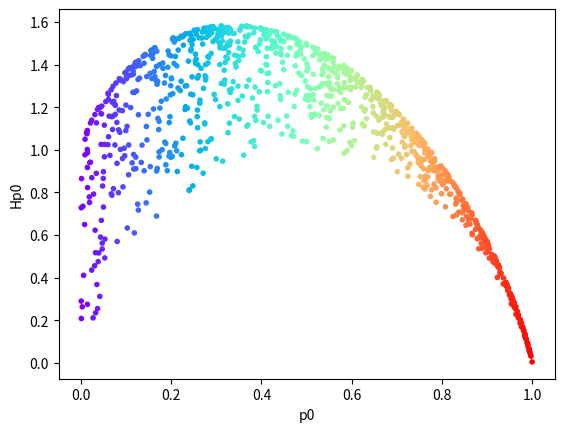
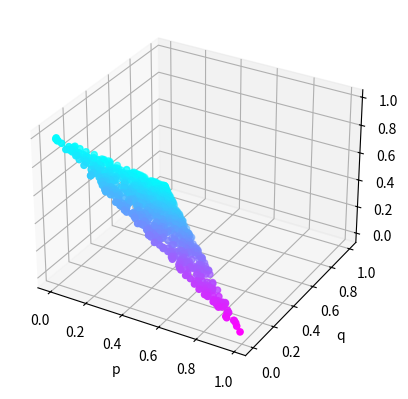

Write the Python code that produced these figures, in order.
import numpy as np
import math
import random as rd
import matplotlib.pyplot as plt
from mpl_toolkits import mplot3d


def Entropy(p, q, r):
    return -(p*math.log2(p) + q*math.log2(q) + r*math.log2(r))


def draw_pqr():
    p = []
    q = []
    r = []
    H = []

    for i in range(0, 1000):
        a = rd.random()
        p.append(a)
        b = 1
        while b > 1 - a:
            b = rd.random()
        q.append(b)
        r.append(1 - a - b)
        entropy = Entropy(a, b, 1 - a - b)
        H.append(entropy)
        # print(f"(p, q, r) = ({a}, {b}, {1-a-b}) => H = {entropy}")

    fig = plt.figure("Đồ thị tập giá trị kết quả theo p, q, r")
    p = np.array(p)
    q = np.array(q)
    r = np.array(r)
    ax = plt.axes(projection="3d")
    ax.scatter3D(q, p, r, c=q, cmap=plt.get_cmap("cool"))
    ax.set_xlabel("p")
    ax.set_ylabel("q")
    ax.set_zlabel("r")


def Hp0_max(p0):
    p = 1
    q = 1
    H = []
    # print(f"Với r = {p0} ta có (p, q, H):")
    for i in range(0, 100):
        while p > 1-p0:
            p = rd.random()
        q = 1-p0-p
        entropy = Entropy(p, q, p0)
        H.append(entropy)
        # print(f"({p}, {q}, {entropy})", end=" ")
    return max(H)


def draw_Hp0_max():
    p0 = [rd.random() for i in range(0, 1000)]
    fig = plt.figure("Đồ thị tập giá trị Hp0_max theo p0")
    Hp0 = np.array([Hp0_max(p) for p in p0])
    p0 = np.array(p0)
    plt.scatter(p0, Hp0, c=p0, cmap="rainbow", marker=".")
    plt.xlabel("p0")
    plt.ylabel("Hp0")


draw_Hp0_max()
draw_pqr()

plt.show()


